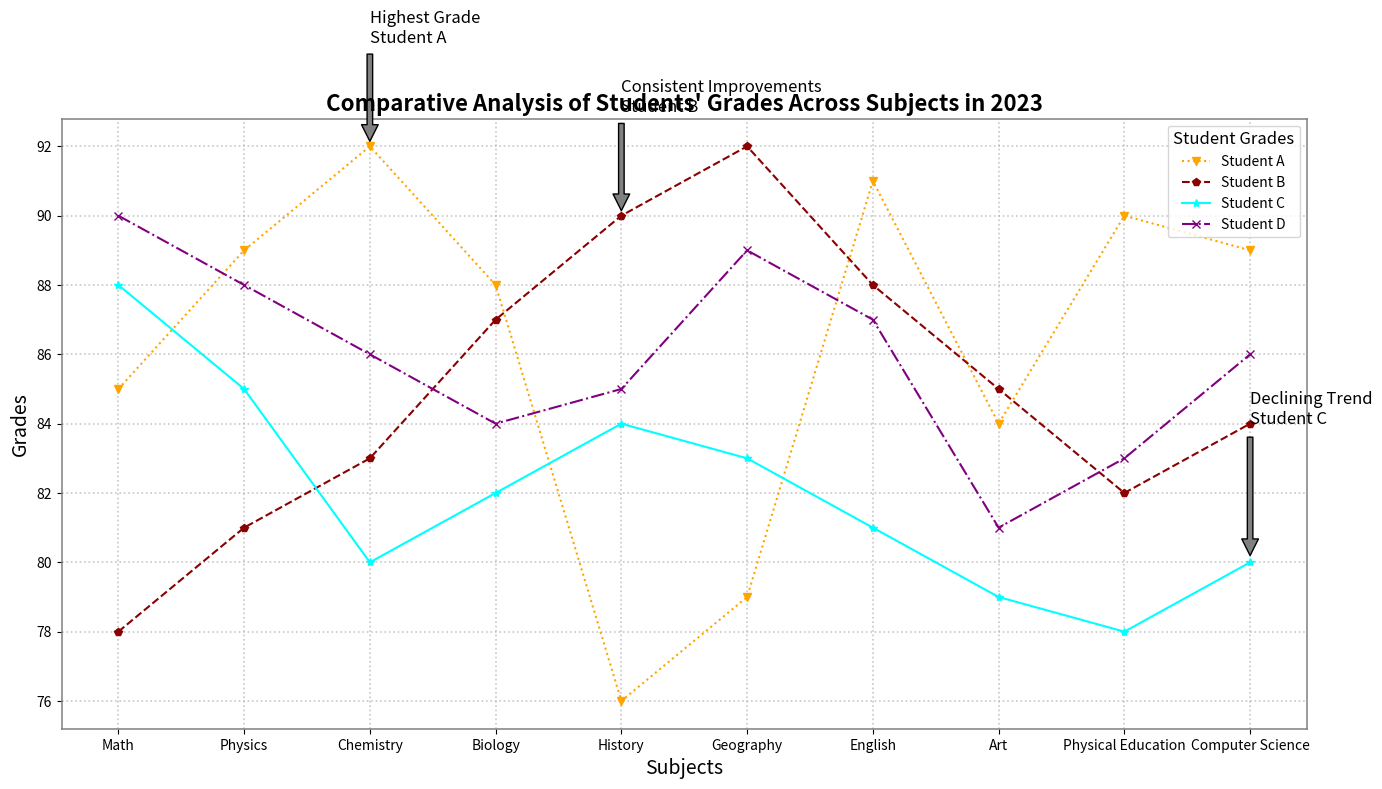

The matplotlib source for this figure:
import matplotlib.pyplot as plt
import numpy as np

subjects = ['Math', 'Physics', 'Chemistry', 'Biology', 'History', 'Geography', 'English', 'Art', 'Physical Education', 'Computer Science']
student_A_grades = [85, 89, 92, 88, 76, 79, 91, 84, 90, 89]
student_B_grades = [78, 81, 83, 87, 90, 92, 88, 85, 82, 84]
student_C_grades = [88, 85, 80, 82, 84, 83, 81, 79, 78, 80]
student_D_grades = [90, 88, 86, 84, 85, 89, 87, 81, 83, 86]

fig, ax = plt.subplots(figsize=(14, 8))

# Alter marker shapes, line styles, and colors
ax.plot(subjects, student_A_grades, marker='v', linestyle=':', color='orange', label='Student A')
ax.plot(subjects, student_B_grades, marker='p', linestyle='--', color='darkred', label='Student B')
ax.plot(subjects, student_C_grades, marker='*', linestyle='-', color='cyan', label='Student C')
ax.plot(subjects, student_D_grades, marker='x', linestyle='-.', color='purple', label='Student D')

ax.set_title('Comparative Analysis of Students\' Grades Across Subjects in 2023', fontsize=16, fontweight='bold')
ax.set_xlabel('Subjects', fontsize=14)
ax.set_ylabel('Grades', fontsize=14)

# Alter legend properties
ax.legend(title='Student Grades', fontsize=10, title_fontsize=12, loc='upper right')

# Alter grid style
ax.grid(True, linestyle=':', linewidth=1.2, alpha=0.7)

# Add border with altered color and width
for spine in ax.spines.values():
    spine.set_edgecolor('grey')
    spine.set_linewidth(1.1)

ax.annotate('Highest Grade\nStudent A', xy=('Chemistry', 92), xytext=('Chemistry', 95), arrowprops=dict(facecolor='grey', shrink=0.05), fontsize=12)
ax.annotate('Consistent Improvements\nStudent B', xy=('History', 90), xytext=('History', 93), arrowprops=dict(facecolor='grey', shrink=0.05), fontsize=12)
ax.annotate('Declining Trend\nStudent C', xy=('Computer Science', 80), xytext=('Computer Science', 84), arrowprops=dict(facecolor='grey', shrink=0.05), fontsize=12)

plt.tight_layout()
plt.show()
